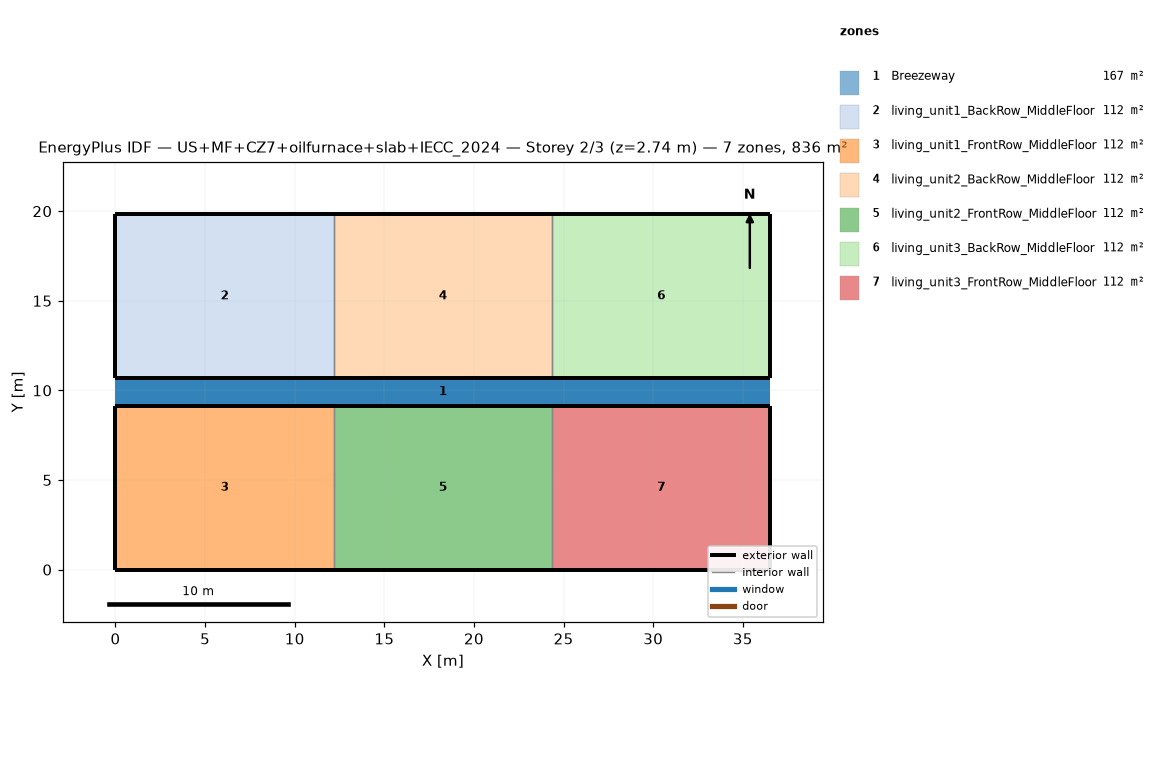
=== STOREY PLAN SPEC (per zone: floor XY polygon, exterior-wall plan segments, windows/doors) ===
zone 1: Breezeway  (167.0 m²)
  floor: (36.54, 9.16) (0.00, 9.16) (0.00, 10.68) (36.54, 10.68)
  floor: (36.54, 9.16) (0.00, 9.16) (0.00, 10.68) (36.54, 10.68)
  floor: (36.54, 9.16) (0.00, 9.16) (0.00, 10.68) (36.54, 10.68)
zone 2: living_unit1_BackRow_MiddleFloor  (111.5 m²)
  floor: (12.18, 10.68) (0.00, 10.68) (0.00, 19.84) (12.18, 19.84)
  exterior wall: (0.00, 10.68) – (12.18, 10.68)  [12.2 m]
  exterior wall: (12.18, 19.84) – (0.00, 19.84)  [12.2 m]
  exterior wall: (0.00, 19.84) – (0.00, 10.68)  [9.2 m]
  interior walls: 1
zone 3: living_unit1_FrontRow_MiddleFloor  (111.5 m²)
  floor: (12.18, 0.00) (0.00, 0.00) (0.00, 9.16) (12.18, 9.16)
  exterior wall: (0.00, 0.00) – (12.18, 0.00)  [12.2 m]
  exterior wall: (12.18, 9.16) – (0.00, 9.16)  [12.2 m]
  exterior wall: (0.00, 9.16) – (0.00, 0.00)  [9.2 m]
  interior walls: 1
zone 4: living_unit2_BackRow_MiddleFloor  (111.5 m²)
  floor: (24.36, 10.68) (12.18, 10.68) (12.18, 19.84) (24.36, 19.84)
  exterior wall: (12.18, 10.68) – (24.36, 10.68)  [12.2 m]
  exterior wall: (24.36, 19.84) – (12.18, 19.84)  [12.2 m]
  interior walls: 2
zone 5: living_unit2_FrontRow_MiddleFloor  (111.5 m²)
  floor: (24.36, 0.00) (12.18, 0.00) (12.18, 9.16) (24.36, 9.16)
  exterior wall: (12.18, 0.00) – (24.36, 0.00)  [12.2 m]
  exterior wall: (24.36, 9.16) – (12.18, 9.16)  [12.2 m]
  interior walls: 2
zone 6: living_unit3_BackRow_MiddleFloor  (111.5 m²)
  floor: (36.54, 10.68) (24.36, 10.68) (24.36, 19.84) (36.54, 19.84)
  exterior wall: (24.36, 10.68) – (36.54, 10.68)  [12.2 m]
  exterior wall: (36.54, 10.68) – (36.54, 19.84)  [9.2 m]
  exterior wall: (36.54, 19.84) – (24.36, 19.84)  [12.2 m]
  interior walls: 1
zone 7: living_unit3_FrontRow_MiddleFloor  (111.5 m²)
  floor: (36.54, 0.00) (24.36, 0.00) (24.36, 9.16) (36.54, 9.16)
  exterior wall: (24.36, 0.00) – (36.54, 0.00)  [12.2 m]
  exterior wall: (36.54, 0.00) – (36.54, 9.16)  [9.2 m]
  exterior wall: (36.54, 9.16) – (24.36, 9.16)  [12.2 m]
  interior walls: 1

=== DERIVED (storey summary) ===
Building: US+MF+CZ7+oilfurnace+slab+IECC_2024
Storey: 2 of 3  (floor level z = 2.74 m)
Storey gross floor area: 836.2 m²
Zones on this storey: 7
  - Breezeway: floor 167.0 m²
  - living_unit1_BackRow_MiddleFloor: floor 111.5 m²; exterior wall 33.5 m (86.9 m²); WWR 0.0%
  - living_unit1_FrontRow_MiddleFloor: floor 111.5 m²; exterior wall 33.5 m (86.9 m²); WWR 0.0%
  - living_unit2_BackRow_MiddleFloor: floor 111.5 m²; exterior wall 24.4 m (63.1 m²); WWR 0.0%
  - living_unit2_FrontRow_MiddleFloor: floor 111.5 m²; exterior wall 24.4 m (63.1 m²); WWR 0.0%
  - living_unit3_BackRow_MiddleFloor: floor 111.5 m²; exterior wall 33.5 m (86.9 m²); WWR 0.0%
  - living_unit3_FrontRow_MiddleFloor: floor 111.5 m²; exterior wall 33.5 m (86.9 m²); WWR 0.0%
Zone adjacency (shared interzone walls):
  - living_unit1_BackRow_MiddleFloor ↔ living_unit2_BackRow_MiddleFloor
  - living_unit1_FrontRow_MiddleFloor ↔ living_unit2_FrontRow_MiddleFloor
  - living_unit2_BackRow_MiddleFloor ↔ living_unit3_BackRow_MiddleFloor
  - living_unit2_FrontRow_MiddleFloor ↔ living_unit3_FrontRow_MiddleFloor